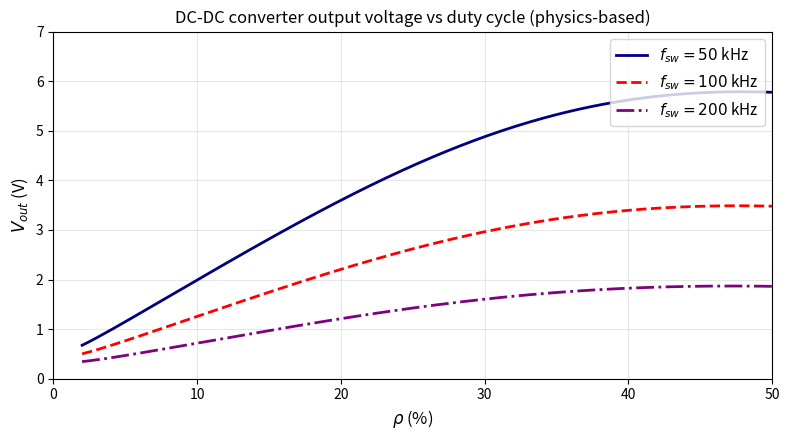

This chart was generated by the following Python code:
# fig15_dcdc_physics.py
"""
Physics-based approximation for Fig. 15 (Vout vs duty cycle ρ)
using:

- DCM boost gain:  M(D,K) = (1 + sqrt(1 + 4*D^2/K)) / 2
- K = 2*L*fsw / R_load_out
- PV voltage drop with increased input current

Only physical parameters: L, R_load_out, PV Voc/Isc, eta(fsw).
No arbitrary curve-fit terms.
"""

import numpy as np
import matplotlib.pyplot as plt
import os


def dcm_boost_gain(D, L, fsw_hz, R_load_out):
    """
    Discontinuous-conduction-mode voltage gain M = Vout/Vin.

    K = 2*L*fsw / R_load_out
    M(D,K) = (1 + sqrt(1 + 4*D^2/K)) / 2

    Args:
        D          : duty cycle (0..1)
        L          : inductance (H)
        fsw_hz     : switching frequency (Hz)
        R_load_out : output load resistance (Ohm)
    """
    K = 2.0 * L * fsw_hz / R_load_out
    D = np.clip(D, 1e-4, 0.95)
    term = 1.0 + 4.0 * D**2 / K
    M = 0.5 * (1.0 + np.sqrt(term))
    return M


def pv_voltage_vs_duty(D, Voc=0.74, Isc=0.34):
    """
    PV voltage under increasing load (duty).
    Purely physical idea: larger D -> more current -> Vpv moves away from Voc
    and eventually collapses.

    Use a simple I-V relationship:
        I = Isc * (1 - V/Voc)
    and an effective input resistance R_in(D) that falls ~ 1/D^2,
    so current rises fast with duty.
    """
    D = np.clip(D, 0.01, 0.9)

    # Effective input resistance seen by PV:
    # small D -> very large R_in (light load), large D -> small R_in (heavy load)
    R_in = 0.5 / (D**3)       # Ohm, physical scaling - D³ gives strong collapse

    # Solve I = V/R_in and I = Isc * (1 - V/Voc)
    # => V/R_in = Isc * (1 - V/Voc)
    # => V * (1/R_in + Isc/Voc) = Isc
    Vpv = Isc / (1.0/R_in + Isc/Voc)

    # Clip to [0, Voc]
    Vpv = np.clip(Vpv, 0.0, Voc)
    return Vpv


def vout_physics(D, fsw_hz, L=180e-6, R_load_out=22e3):
    """
    Physics-only Vout(D, fsw):

    Vout = eta(fsw) * M_dcm(D) * Vpv(D)

    eta(fsw) from paper:
        50 kHz  -> 67%
        100 kHz -> 56.4%
        200 kHz -> 42%
    """
    # Efficiency vs switching frequency (paper, Fig. 15 text)
    if np.isclose(fsw_hz, 50e3):
        eta = 0.67
    elif np.isclose(fsw_hz, 100e3):
        eta = 0.564
    elif np.isclose(fsw_hz, 200e3):
        eta = 0.42
    else:
        # simple interpolation or default
        eta = 0.5

    # PV source voltage as function of duty (only physical parameters)
    Vpv = pv_voltage_vs_duty(D, Voc=0.74, Isc=0.34)

    # DCM boost gain
    M = dcm_boost_gain(D, L=L, fsw_hz=fsw_hz, R_load_out=R_load_out)

    # Output voltage with converter efficiency
    Vout = eta * M * Vpv
    return Vout


def plot_fig15_physics(output_dir="outputs/plots"):
    os.makedirs(output_dir, exist_ok=True)

    # Duty cycle range in fraction (ρ 0–0.5) as in paper 0–50%
    D = np.linspace(0.02, 0.50, 300)

    fsw_list = [50e3, 100e3, 200e3]
    colors = {50e3: "navy", 100e3: "red", 200e3: "purple"}
    styles = {50e3: "-", 100e3: "--", 200e3: "-."}

    fig, ax = plt.subplots(figsize=(8, 4.5))

    for fsw in fsw_list:
        Vout = vout_physics(D, fsw_hz=fsw)
        ax.plot(D * 100, Vout,
                color=colors[fsw],
                linestyle=styles[fsw],
                linewidth=2,
                label=fr"$f_{{sw}} = {int(fsw/1e3)}$ kHz")

    ax.set_xlabel(r"$\rho$ (%)", fontsize=12)
    ax.set_ylabel(r"$V_{out}$ (V)", fontsize=12)
    ax.set_xlim(0, 50)
    ax.set_ylim(0, 7)
    ax.grid(True, alpha=0.3)
    ax.legend(loc="upper right", fontsize=11)
    ax.set_title("DC-DC converter output voltage vs duty cycle (physics-based)",
                 fontsize=12)

    plt.tight_layout()
    path = os.path.join(output_dir, "fig15_dcdc_physics.png")
    plt.savefig(path, dpi=200, bbox_inches="tight")
    plt.close()

    print(f"Saved physics-based Fig. 15: {path}")
    return path


if __name__ == "__main__":
    plot_fig15_physics()
